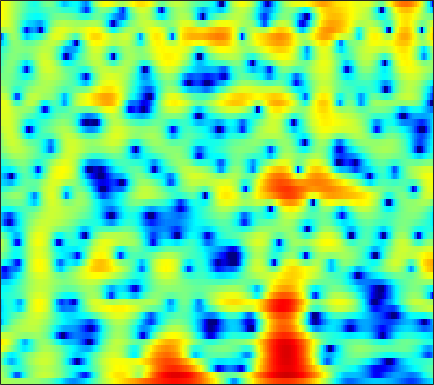

The data file committed next to this chart (first rows):
1.4485, 1.4552, 1.421, 1.356, 1.2965, 1.2116, 1.1279, 1.081, 1.0362, 1.0035, 0.98263, 0.97257, 0.95864, 0.93175, 0.90024, 0.83588, 0.7354, 0.62741, 0.4215, 0.14208, -0.22031, -0.54833, -1.0716, -1.6976
1.837, 1.038, -0.2737, -1.931, -3.472, -6.055, -9.31, -11.62, -11.49, -8.365, -5.453, -3.724, -1.912, -0.5272, 0.2963, 1.162, 1.803, 2.157, 2.48, 2.647, 2.67, 2.595, 2.383, 2.053
0.9785, 0.2853, -0.6728, -1.629, -2.307, -3.086, -3.63, -3.821, -3.744, -3.312, -2.621, -2.015, -1.171, -0.3569, 0.2016, 0.8539, 1.386, 1.696, 1.998, 2.17, 2.211, 2.156, 1.976, 1.682
-0.8605, -2.331, -4.469, -6.585, -7.788, -8.24, -7.362, -6.285, -4.774, -3.369, -2.127, -1.296, -0.315, 0.5335, 1.088, 1.716, 2.214, 2.504, 2.78, 2.933, 2.954, 2.877, 2.653, 2.284
0.6616, -0.7374, -2.658, -4.375, -5.261, -5.626, -5.174, -4.569, -3.663, -2.782, -1.963, -1.386, -0.6596, 0.01583, 0.4928, 1.081, 1.589, 1.911, 2.245, 2.459, 2.548, 2.526, 2.372, 2.074
4.659, 3.885, 2.831, 1.769, 0.9668, -0.1254, -1.258, -2.152, -3.407, -4.663, -5.646, -5.924, -5.449, -4.252, -3.184, -1.812, -0.6481, 0.0531, 0.7531, 1.2, 1.425, 1.459, 1.335, 1.042
5.817, 5.275, 4.493, 3.619, 2.884, 1.766, 0.4366, -0.7471, -2.642, -4.942, -7.337, -8.385, -7.568, -5.34, -3.72, -1.974, -0.7121, -0.03716, 0.5313, 0.7504, 0.6585, 0.3993, -0.1834, -1.022
2.845, 2.735, 2.586, 2.409, 2.25, 1.987, 1.669, 1.405, 1.047, 0.7243, 0.4928, 0.412, 0.4214, 0.5464, 0.6871, 0.8694, 0.9658, 0.9546, 0.7906, 0.4183, -0.2097, -0.8722, -2.046, -3.625
-3.282, -2.429, -1.402, -0.5509, -0.02358, 0.5484, 0.9916, 1.258, 1.546, 1.768, 1.944, 2.052, 2.167, 2.231, 2.243, 2.202, 2.063, 1.881, 1.522, 1.02, 0.349, -0.2726, -1.25, -2.39
-8.166, -6.353, -4.487, -3.054, -2.178, -1.221, -0.4373, 0.06482, 0.6463, 1.148, 1.573, 1.851, 2.167, 2.406, 2.52, 2.587, 2.545, 2.43, 2.155, 1.746, 1.202, 0.7145, -0.03044, -0.8593
-6.305, -5.581, -4.615, -3.739, -3.16, -2.499, -1.93, -1.534, -0.9959, -0.3926, 0.2955, 0.8327, 1.54, 2.183, 2.583, 2.972, 3.186, 3.218, 3.076, 2.726, 2.178, 1.65, 0.7825, -0.2224
-7.16, -5.946, -4.722, -3.982, -3.758, -3.929, -4.61, -5.381, -6.331, -6.057, -4.122, -2.262, -0.002077, 1.813, 2.877, 3.908, 4.535, 4.761, 4.762, 4.412, 3.716, 2.955, 1.603, -0.162
-6.785, -5.512, -4.327, -3.709, -3.608, -3.99, -5.046, -6.295, -8.222, -8.488, -5.776, -3.34, -0.5566, 1.548, 2.747, 3.933, 4.683, 4.976, 5.042, 4.728, 4.025, 3.232, 1.802, -0.1542
-4.82, -4.474, -4.02, -3.638, -3.412, -3.173, -2.98, -2.816, -2.49, -1.97, -1.193, -0.5015, 0.4728, 1.423, 2.045, 2.717, 3.19, 3.397, 3.458, 3.284, 2.868, 2.402, 1.591, 0.5963
-5.22, -5.062, -4.783, -4.445, -4.152, -3.704, -3.196, -2.782, -2.179, -1.524, -0.8487, -0.3182, 0.3641, 1.007, 1.446, 1.926, 2.272, 2.445, 2.539, 2.489, 2.302, 2.072, 1.665, 1.189
-7.084, -7.15, -7.049, -6.682, -6.259, -5.552, -4.738, -4.086, -3.187, -2.267, -1.367, -0.7179, 0.1006, 0.8255, 1.302, 1.843, 2.245, 2.448, 2.592, 2.585, 2.442, 2.261, 1.941, 1.55
-11.74, -13.06, -13.28, -11.84, -10.48, -8.791, -7.316, -6.285, -4.943, -3.588, -2.212, -1.218, 0.02948, 1.132, 1.822, 2.57, 3.113, 3.371, 3.528, 3.463, 3.188, 2.86, 2.282, 1.565
-12, -14.91, -15.52, -13.15, -11.78, -10.88, -10.67, -10.53, -9.391, -7.053, -4.282, -2.333, -0.1391, 1.647, 2.718, 3.793, 4.511, 4.823, 4.952, 4.755, 4.22, 3.579, 2.395, 0.7967
-3.052, -3.999, -5.119, -6.164, -7.059, -8.706, -11.24, -13.87, -14.69, -10, -5.524, -2.972, -0.3161, 1.645, 2.794, 3.952, 4.691, 5.002, 5.082, 4.801, 4.144, 3.383, 1.984, 0.09818
-0.02953, -0.7362, -1.703, -2.68, -3.366, -4.195, -4.773, -4.929, -4.627, -3.775, -2.512, -1.431, 0.01855, 1.357, 2.183, 3.054, 3.637, 3.871, 3.901, 3.595, 2.983, 2.337, 1.228, -0.1056
1.445, 0.7128, -0.3683, -1.523, -2.395, -3.483, -4.324, -4.634, -4.495, -3.642, -2.372, -1.314, 0.08467, 1.345, 2.161, 2.99, 3.527, 3.715, 3.692, 3.33, 2.632, 1.898, 0.6578, -0.8325
2.066, 1.188, -0.1868, -1.875, -3.448, -6.151, -10.11, -14.29, -15.03, -9.06, -4.778, -2.47, -0.08472, 1.669, 2.687, 3.703, 4.327, 4.551, 4.527, 4.139, 3.333, 2.43, 0.7771, -1.569
-0.03714, -0.824, -1.984, -3.301, -4.382, -5.896, -7.35, -8.036, -7.776, -6.01, -3.778, -2.169, -0.2957, 1.275, 2.207, 3.166, 3.806, 4.088, 4.177, 3.948, 3.391, 2.746, 1.577, 0.03278
-4.097, -4.936, -6.066, -6.943, -7.331, -7.404, -6.981, -6.415, -5.401, -4.212, -2.895, -1.892, -0.6296, 0.4799, 1.221, 2.025, 2.628, 2.943, 3.188, 3.216, 3.057, 2.82, 2.358, 1.806
-8.075, -9.88, -13.17, -17.25, -18.12, -14.52, -10.85, -8.768, -6.513, -4.738, -3.269, -2.313, -1.165, -0.2113, 0.4161, 1.137, 1.724, 2.075, 2.437, 2.68, 2.805, 2.828, 2.766, 2.63
-7.689, -8.936, -10.91, -12.61, -12.8, -11.29, -9.04, -7.447, -5.701, -4.259, -3.107, -2.384, -1.585, -0.8751, -0.4169, 0.1548, 0.695, 1.083, 1.559, 1.989, 2.341, 2.548, 2.745, 2.824
-4.324, -4.557, -4.833, -4.934, -4.844, -4.522, -4.013, -3.582, -3.013, -2.565, -2.228, -2.07, -1.986, -1.945, -1.87, -1.643, -1.183, -0.6811, 0.1168, 0.9285, 1.667, 2.126, 2.59, 2.873
-1.716, -1.537, -1.29, -1.071, -0.9156, -0.7046, -0.5477, -0.4924, -0.4961, -0.6931, -1.159, -1.736, -2.817, -4.433, -5.851, -7.324, -6.697, -4.981, -2.458, -0.3539, 1.215, 2.087, 2.862, 3.275
-1.507, -0.9985, -0.4203, 0.01928, 0.2796, 0.5532, 0.7394, 0.8041, 0.7223, 0.4456, -0.162, -0.8923, -2.278, -4.48, -6.739, -10.03, -9.172, -6.096, -2.6, -0.06292, 1.71, 2.643, 3.43, 3.717
-4.188, -3.566, -3.008, -2.594, -2.304, -1.923, -1.487, -1.136, -0.7902, -0.5601, -0.5122, -0.6271, -0.965, -1.376, -1.66, -1.763, -1.441, -0.9297, 0.02923, 1.065, 2.05, 2.634, 3.203, 3.42
-6.713, -6.704, -7.158, -7.885, -8.305, -8.026, -6.704, -5.459, -3.807, -2.608, -1.801, -1.431, -1.252, -1.228, -1.299, -1.369, -1.263, -1.021, -0.45, 0.3631, 1.258, 1.927, 2.68, 3.25
-7.265, -7.788, -9.316, -12.66, -17.51, -20.91, -11.98, -8.218, -5.17, -3.25, -2.197, -1.839, -1.796, -2.332, -3.03, -4.35, -5.739, -6.194, -5.304, -3.232, -1.082, 0.3396, 1.881, 3.053
-5.874, -5.618, -5.542, -5.669, -5.674, -5.27, -4.398, -3.532, -2.449, -1.632, -1.206, -1.215, -1.621, -2.703, -3.971, -6.647, -11.1, -15.04, -11.71, -6.472, -3.011, -1.134, 0.7803, 2.186
-4.002, -3.317, -2.627, -2.051, -1.7, -1.244, -0.7972, -0.5134, -0.1622, 0.01135, 0.01148, -0.1374, -0.5788, -1.231, -1.839, -2.721, -3.484, -3.768, -3.654, -3.006, -2.096, -1.344, -0.3815, 0.5467
-1.865, -1.23, -0.5148, 0.07876, 0.4509, 0.8397, 1.13, 1.275, 1.347, 1.312, 1.138, 0.9449, 0.5665, 0.1284, -0.2698, -0.8046, -1.333, -1.717, -2.172, -2.568, -2.863, -3.009, -2.981, -2.581
-0.3208, 0.3143, 1.057, 1.635, 1.971, 2.271, 2.401, 2.412, 2.288, 2.062, 1.734, 1.436, 1.016, 0.5292, 0.1385, -0.426, -1.064, -1.645, -2.587, -3.872, -5.657, -7.463, -10.35, -11.58
0.1705, 1.022, 1.911, 2.516, 2.789, 2.939, 2.848, 2.63, 2.196, 1.589, 0.906, 0.3622, -0.2852, -0.8327, -1.123, -1.463, -1.812, -2.144, -2.804, -3.829, -5.349, -6.893, -9.197, -10.02
0.7298, 1.656, 2.508, 2.988, 3.122, 3.013, 2.592, 2.046, 1.027, -0.3666, -2.086, -3.499, -5.22, -5.958, -5.715, -4.794, -3.842, -3.277, -2.814, -2.599, -2.571, -2.587, -2.519, -2.192
2.124, 2.653, 3.105, 3.281, 3.225, 2.877, 2.189, 1.433, -0.006441, -2.02, -4.943, -8.042, -15.34, -22.14, -13.59, -8.477, -5.714, -4.389, -3.156, -2.321, -1.713, -1.325, -0.8592, -0.3744
3.082, 3.269, 3.383, 3.328, 3.163, 2.747, 2.087, 1.455, 0.3675, -0.9502, -2.485, -3.624, -4.98, -5.633, -5.575, -5.069, -4.41, -3.943, -3.409, -2.969, -2.552, -2.207, -1.728, -1.194
3.421, 3.507, 3.523, 3.378, 3.166, 2.772, 2.259, 1.828, 1.194, 0.5259, -0.157, -0.6485, -1.26, -1.808, -2.214, -2.708, -3.292, -3.769, -4.475, -5.072, -5.262, -5.051, -4.325, -3.414
3.573, 3.756, 3.752, 3.485, 3.139, 2.571, 1.998, 1.599, 1.245, 1.05, 0.9768, 0.894, 0.7432, 0.4076, -0.01205, -0.8594, -2.159, -3.574, -6.354, -10.74, -16.26, -13.8, -8.63, -5.533
3.77, 4.013, 3.804, 3.064, 2.175, 0.5411, -1.34, -2.465, -2.617, -1.389, 0.1001, 1.025, 1.849, 2.228, 2.244, 1.824, 0.9601, -0.03607, -1.78, -3.788, -5.1, -4.981, -3.737, -2.521
2.811, 2.786, 2.288, 1.175, -0.152, -2.854, -7.256, -12.36, -11.97, -5.953, -2.415, -0.672, 0.8659, 1.816, 2.223, 2.454, 2.378, 2.175, 1.793, 1.36, 1.01, 0.8237, 0.6451, 0.3806
1.261, 1.086, 0.656, -0.03868, -0.7359, -1.778, -2.794, -3.292, -3.405, -2.882, -2.002, -1.348, -0.4713, 0.2375, 0.6583, 1.119, 1.424, 1.576, 1.672, 1.682, 1.602, 1.507, 1.287, 0.9732
0.2579, 0.1957, -0.0004553, -0.3102, -0.6046, -1.056, -1.53, -1.826, -2.13, -2.265, -2.24, -2.079, -1.738, -1.248, -0.8023, -0.2038, 0.3859, 0.7728, 1.195, 1.502, 1.679, 1.724, 1.675, 1.518
-0.5494, -0.3394, -0.1987, -0.2313, -0.3645, -0.7157, -1.22, -1.73, -2.525, -3.412, -4.247, -4.615, -4.632, -3.893, -3.022, -1.742, -0.5282, 0.2587, 1.125, 1.751, 2.169, 2.339, 2.417, 2.318
-1.527, -0.8582, -0.2356, 0.05872, 0.06155, -0.2108, -0.8311, -1.591, -3.05, -5.277, -8.759, -12.94, -16.99, -10.28, -6.576, -3.214, -0.9338, 0.3392, 1.588, 2.438, 2.957, 3.165, 3.21, 3.017
-2.429, -1.44, -0.4855, 0.078, 0.2586, 0.2401, -0.1393, -0.6765, -1.679, -3.1, -4.811, -5.946, -6.411, -5.047, -3.476, -1.473, 0.2106, 1.22, 2.237, 2.927, 3.301, 3.398, 3.252, 2.807
-2.753, -1.987, -1.131, -0.48, -0.1297, 0.1262, 0.1441, 0.07638, -0.2053, -0.5676, -0.8769, -1.034, -0.9713, -0.627, -0.2024, 0.504, 1.235, 1.73, 2.287, 2.671, 2.842, 2.805, 2.496, 1.869
-3.498, -2.934, -2.126, -1.3, -0.7451, -0.2162, 0.1303, 0.2544, 0.241, 0.1473, 0.02866, -0.04473, -0.001174, 0.1507, 0.335, 0.6968, 1.09, 1.396, 1.78, 2.082, 2.263, 2.272, 2.114, 1.684
-7.256, -6.314, -4.186, -2.239, -1.151, -0.1562, 0.3439, 0.3715, 0.201, -0.2148, -0.7385, -1.024, -1.288, -1.242, -1.049, -0.7193, -0.2959, 0.05906, 0.5423, 1.061, 1.579, 1.939, 2.305, 2.454
-11.79, -8.481, -3.863, -1.147, 0.06631, 0.932, 0.9861, 0.61, -0.4585, -2.217, -4.53, -6.204, -7.38, -6.602, -5.589, -4.61, -4.082, -3.888, -3.475, -2.509, -1.034, 0.1604, 1.569, 2.671
1.494, 1.412, 1.64, 1.946, 2.06, 1.87, 1.204, 0.388, -1.397, -4.092, -8.1, -12.39, -15.82, -11.78, -9.853, -8.847, -9.807, -12.15, -19.53, -15.54, -7.833, -4.371, -1.264, 0.8163
4.4, 4.032, 3.59, 3.146, 2.757, 2.087, 1.242, 0.4265, -0.8778, -2.383, -3.928, -4.992, -6.019, -6.646, -6.929, -7.376, -8.083, -8.69, -9.087, -8.198, -6.204, -4.499, -2.502, -0.9309
5.047, 4.616, 4.025, 3.394, 2.881, 2.166, 1.375, 0.7103, -0.2048, -1.15, -2.072, -2.748, -3.482, -4.088, -4.411, -4.787, -4.976, -4.985, -4.798, -4.33, -3.635, -3.071, -2.308, -1.601
5.139, 4.691, 4.078, 3.435, 2.937, 2.243, 1.501, 0.9401, 0.1884, -0.5624, -1.311, -1.837, -2.486, -3.004, -3.326, -3.574, -3.613, -3.516, -3.23, -2.828, -2.386, -2.085, -1.761, -1.598
4.994, 4.589, 4.051, 3.48, 3.015, 2.309, 1.573, 1.045, 0.3544, -0.3241, -1.021, -1.525, -2.322, -3.149, -3.719, -4.116, -4.017, -3.588, -2.719, -1.803, -1.035, -0.614, -0.3461, -0.4883
